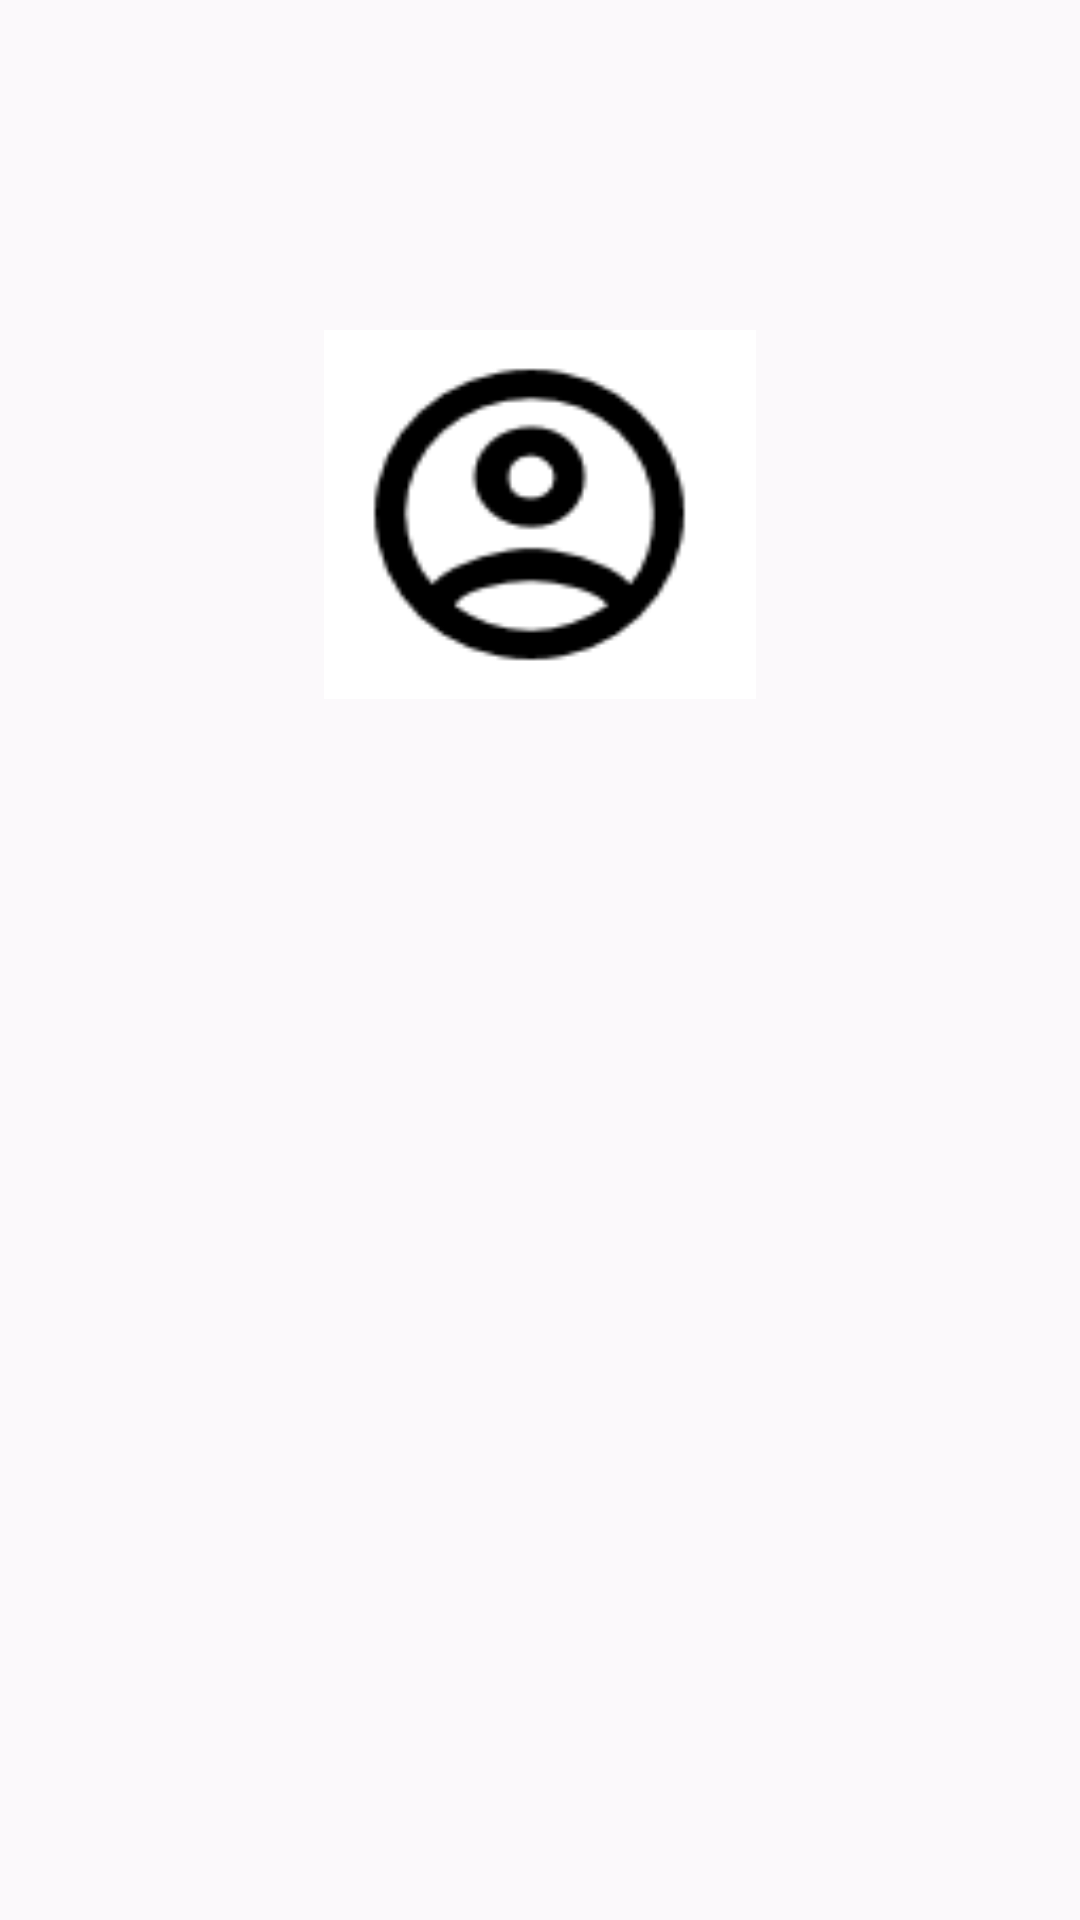

Here is an Android app screen rendered from its layout file. Give the layout XML and the strings, colors and styles it references.
<!-- AndroidManifest.xml: application theme Theme.ProjetoDummyDRAFT -->
<!-- res/layout/activity_detalhes_users.xml -->
<?xml version="1.0" encoding="utf-8"?>
<androidx.constraintlayout.widget.ConstraintLayout xmlns:android="http://schemas.android.com/apk/res/android"
    xmlns:app="http://schemas.android.com/apk/res-auto"
    xmlns:tools="http://schemas.android.com/tools"
    android:id="@+id/main"
    android:layout_width="match_parent"
    android:layout_height="match_parent"
    tools:context=".UI.DetalhesUsers">

    <TextView
        android:id="@+id/txtDescricaoUsers"
        android:layout_width="0dp"
        android:layout_height="wrap_content"
        android:layout_margin="16dp"
        android:textSize="16sp"
        android:textStyle="bold"
        app:layout_constraintBottom_toBottomOf="parent"
        app:layout_constraintEnd_toEndOf="parent"
        app:layout_constraintHorizontal_bias="1.0"
        app:layout_constraintStart_toStartOf="parent"
        app:layout_constraintTop_toBottomOf="@id/imgUsers"
        app:layout_constraintVertical_bias="0.043"
        tools:text="Nome Usuário" />

    <ImageView
        android:id="@+id/imgUsers"
        android:layout_width="144dp"
        android:layout_height="123dp"
        android:layout_marginTop="110dp"
        android:contentDescription="Imagem Users"
        android:scaleType="fitXY"
        app:layout_constraintEnd_toEndOf="parent"
        app:layout_constraintHorizontal_bias="0.5"
        app:layout_constraintStart_toStartOf="parent"
        app:layout_constraintTop_toTopOf="parent"
        app:srcCompat="@drawable/users_imagem" />
</androidx.constraintlayout.widget.ConstraintLayout>
<!-- resources referenced by this layout -->
<resources>
  <!-- drawable users_imagem: png bitmap (drawable, 2283 bytes) -->
  <style name="Theme.ProjetoDummyDRAFT" parent="Theme.MaterialComponents.DayNight.DarkActionBar">
          
          <item name="colorPrimary">@color/primaria</item>
          <item name="colorPrimaryVariant">@color/primaria_variacao</item>
          <item name="colorOnPrimary">@color/branco</item>
          
          <item name="colorSecondary">@color/secundaria</item>
          <item name="colorSecondaryVariant">@color/secundaria</item>
          <item name="colorOnSecondary">@color/preto</item>
          
          <item name="android:statusBarColor" tools:targetApi="l">?attr/colorPrimaryVariant</item>
  
          
          <item name="android:windowBackground">@color/fundo</item>
      </style>
  <color name="primaria">#E70001</color>
  <color name="primaria_variacao">#AA0407</color>
  <color name="branco">#FFFFFF</color>
  <color name="secundaria">#f70000</color>
  <color name="preto">#000000</color>
  <color name="fundo">#FBF9FB</color>
</resources>
